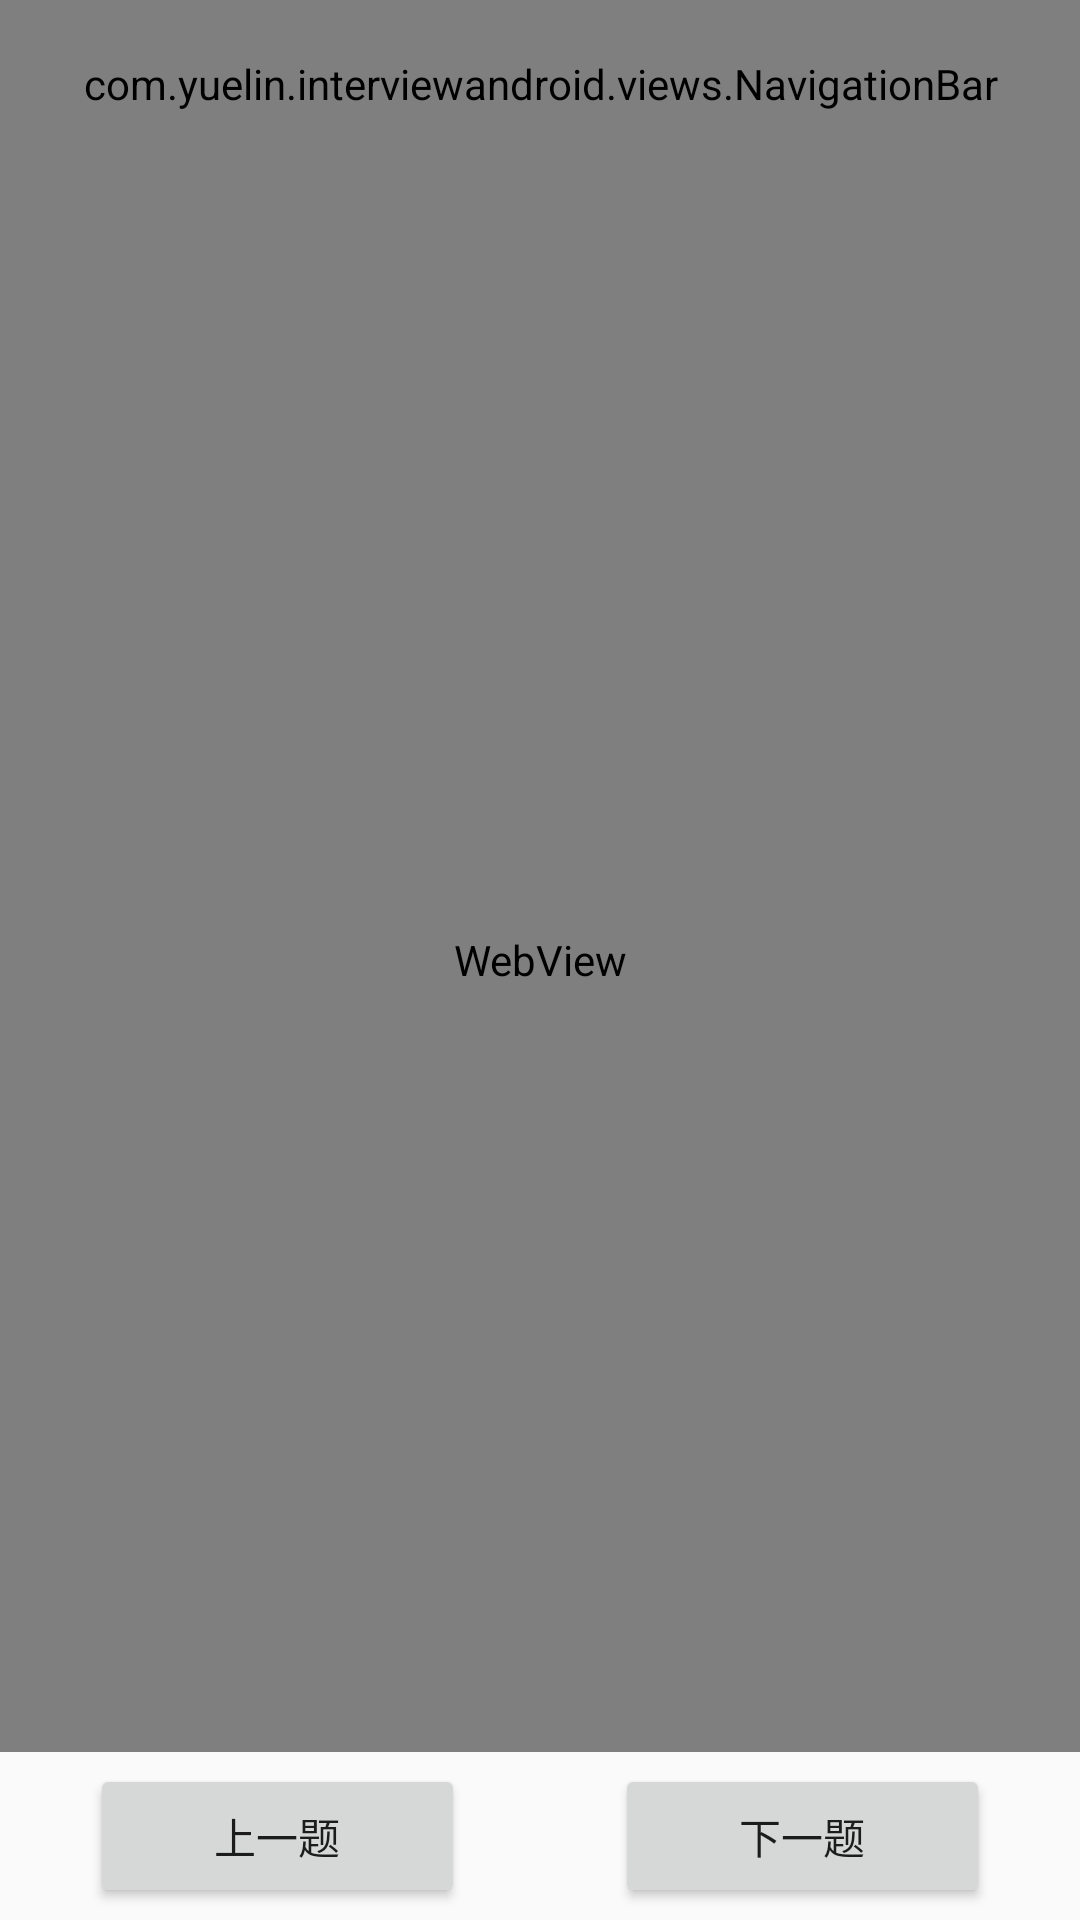

Write the Android layout XML for this screen, with the resource values it uses.
<!-- AndroidManifest.xml: application theme Theme.InterviewAndroid -->
<!-- res/layout/fragment_quest_detail.xml -->
<?xml version="1.0" encoding="utf-8"?>
<androidx.constraintlayout.widget.ConstraintLayout xmlns:android="http://schemas.android.com/apk/res/android"
    xmlns:app="http://schemas.android.com/apk/res-auto"
    xmlns:tools="http://schemas.android.com/tools"
    android:layout_width="match_parent"
    android:layout_height="match_parent">

    <com.yuelin.interviewandroid.views.NavigationBar
        android:id="@+id/nav_bar"
        android:layout_width="match_parent"
        android:layout_height="@dimen/nav_height"
        app:is_back="true"
        app:layout_constraintTop_toTopOf="parent" />

    <WebView
        android:id="@+id/web_view_id"
        android:layout_width="match_parent"
        android:layout_height="0dp"
        app:layout_constraintBottom_toTopOf="@id/tool_bar"
        app:layout_constraintTop_toBottomOf="@id/nav_bar" />

    <LinearLayout
        android:id="@+id/tool_bar"
        android:layout_width="match_parent"
        android:layout_height="56dp"
        android:gravity="center_vertical"
        android:orientation="horizontal"
        app:layout_constraintBottom_toBottomOf="parent">

        <Space
            android:layout_width="30dp"
            android:layout_height="wrap_content" />

        <Button
            android:id="@+id/previous_btn"
            android:layout_width="wrap_content"
            android:layout_height="wrap_content"
            android:layout_weight="3"
            android:text="上一题" />

        <Space
            android:layout_width="50dp"
            android:layout_height="wrap_content" />

        <Button
            android:id="@+id/next_btn"
            android:layout_width="wrap_content"
            android:layout_height="wrap_content"
            android:layout_weight="3"
            android:text="下一题" />

        <Space
            android:layout_width="30dp"
            android:layout_height="wrap_content" />
    </LinearLayout>
</androidx.constraintlayout.widget.ConstraintLayout>
<!-- resources referenced by this layout -->
<resources>
  <dimen name="nav_height">56dp</dimen>
  <style name="Theme.InterviewAndroid" parent="Theme.MaterialComponents.DayNight.NoActionBar.Bridge">
          
          <item name="colorPrimary">@color/purple_500</item>
          <item name="colorPrimaryVariant">@color/purple_700</item>
          <item name="colorOnPrimary">@color/white</item>
          
          <item name="colorSecondary">@color/teal_200</item>
          <item name="colorSecondaryVariant">@color/teal_700</item>
          <item name="colorOnSecondary">@color/black</item>
          
          <item name="android:statusBarColor">@color/mainColor</item>
          
      </style>
  <color name="purple_500">#FF6200EE</color>
  <color name="purple_700">#FF3700B3</color>
  <color name="white">#FFFFFFFF</color>
  <color name="teal_200">#FF03DAC5</color>
  <color name="teal_700">#FF018786</color>
  <color name="black">#FF000000</color>
  <color name="mainColor">#FF2ABBB6</color>
</resources>
